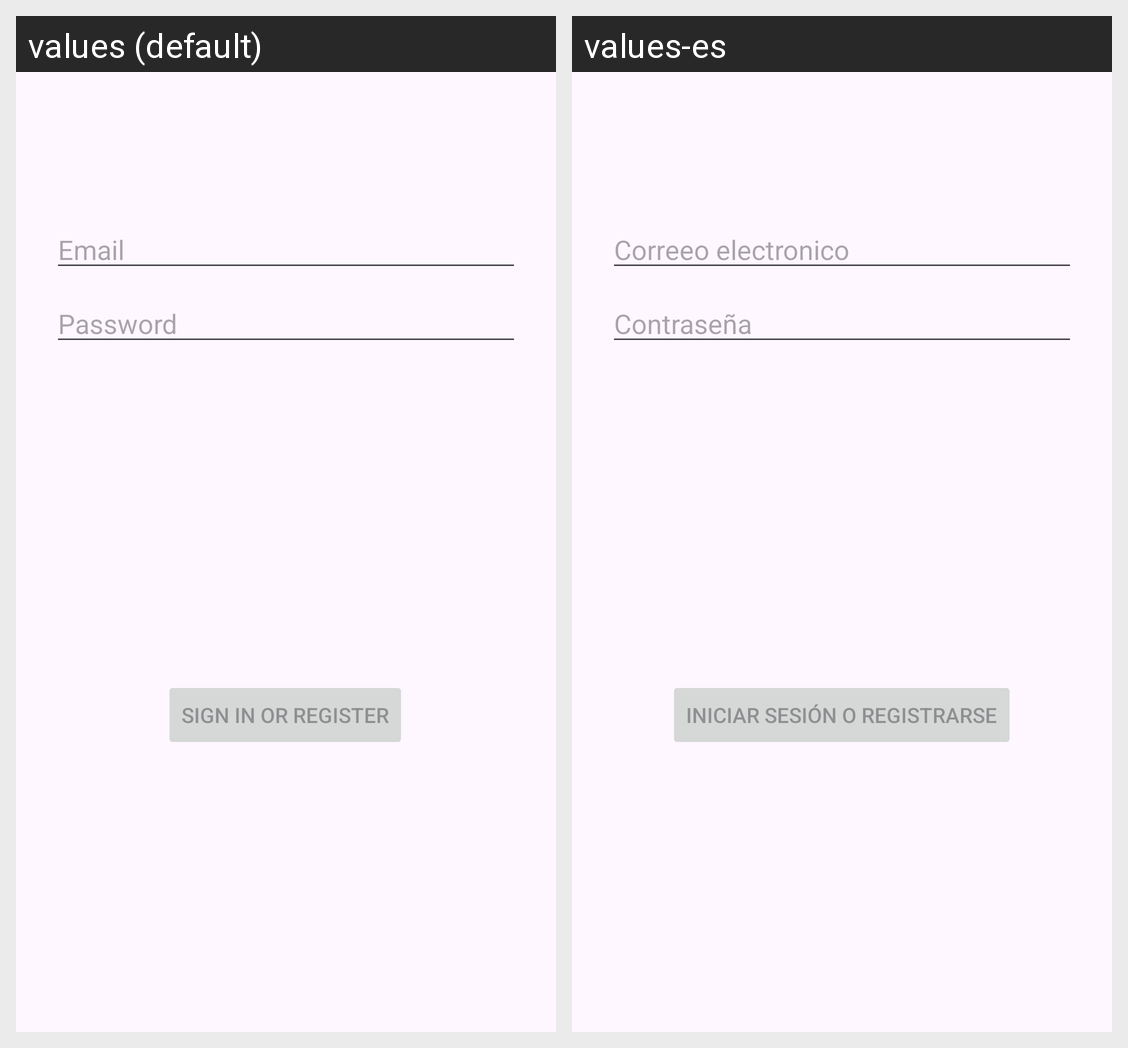

Locale-by-locale string values for the Android screen shown in this grid:
Android screen res/layout/fragment_login.xml rendered under 2 locales, left to right: values (default), values-es. Device: Nexus 5 (rendered at 1080×1920; each locale shown at half size, 540×960, under a caption strip naming it); theme Theme.Semibreve.
Strings drawn on this screen, with the default value and each locale's value (text and hints the layout hard-codes, and strings that could not be matched under every locale, appear in the picture but are not listed):

prompt_email
  values: Email
  values-es: Correeo electronico

prompt_password
  values: Password
  values-es: Contraseña

action_sign_in
  values: Sign in or register
  values-es: Iniciar sesión o registrarse
